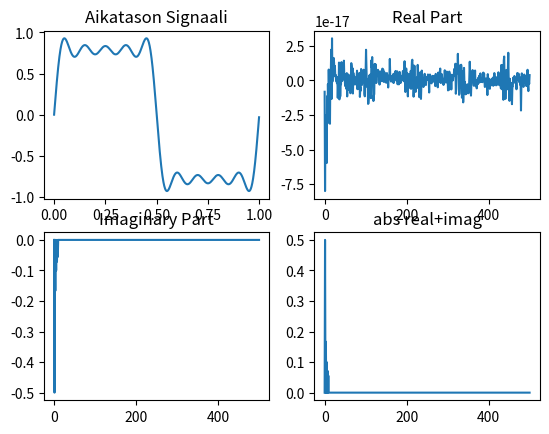

This chart was generated by the following Python code:
import numpy as np
import matplotlib.pyplot as plt

Fs=1000; Ts=1/Fs; t=np.arange(0,1,Ts)
s1 = np.sin(2 * np.pi * 1 * t)
s2 = (1/3)*np.sin(2 * np.pi *3* t)
s3 = (1/5)*np.sin(2 * np.pi *5* t)
s4 = (1/7)*np.sin(2 * np.pi *7* t)
s5 = (1/9)*np.sin(2 * np.pi *9* t)
summa = s1+s2+s3+s4+s5

N = len(t)

df = int(Fs/N)
print("Taajuusresoluutio on nyt = ", df)

F1 = (np.fft.fft(summa))/N

F1posit = F1[0:int(N/2)+1]
fakseli = np.arange(0,int(Fs/2)+df,df)
print("fakseli shape = ", fakseli.shape)
print("F1posit shape = ", F1posit.shape)


plt.figure(1)
plt.subplot(2,2,1),plt.plot(t,summa),plt.title('Aikatason Signaali')
plt.subplot(2,2,2),plt.plot(fakseli,F1posit.real),plt.title('Real Part')
plt.subplot(2,2,3),plt.plot(fakseli,F1posit.imag),plt.title('Imaginary Part')
plt.subplot(2,2,4),plt.plot(fakseli,abs(F1posit)),plt.title('abs real+imag')
plt.show()